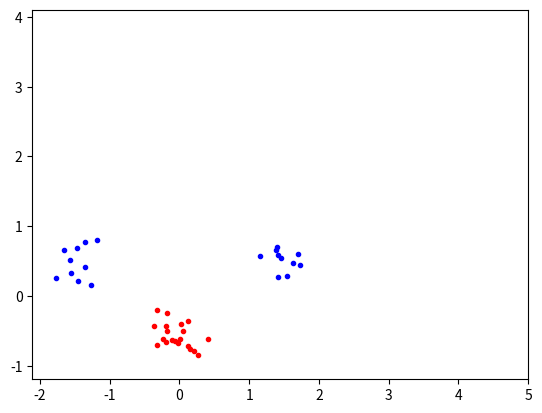

Python code for this plot:
"""
Created on Thu Feb 14 18:49:00 2019

@author: Andrés
"""

import numpy 
import random, math
from scipy.optimize import minimize
import matplotlib.pyplot as plt

global inputs

def kernel(x,y,typ):
    # Function computing the kernel for two datapoints with some type given
    if typ=='linear':
        k=numpy.inner(x,y)
        return k
    elif typ=='polynomial':
        #order=input('Enter polynomial order')
        k=(numpy.inner(x,y)+1)**order
        return k
    elif typ=='radial':
        #sigma=input('Enter sigma')
        k=numpy.exp(-numpy.linalg.norm(x-y)**2/(2*sigma**2))
        return k
    
def objective(alfa):
    # Implement equation 4
    summand=numpy.outer(alfa,alfa)*P
    a=numpy.sum(summand,axis=1)
    return 0.5*numpy.sum(a,axis=0)-numpy.sum(alfa)

def zerofun(alfa):
    # Implement constraint from Equation 10
    return numpy.sum(numpy.dot(alfa,targets))
    
def indicator(x,y):
    # Implement classification of point with coordinates (x,y)
    kernel_xy=numpy.zeros(len(targets))
    for i in range(len(targets)):
        kernel_xy[i]=kernel(inputs[i,:],[x,y],typ)
    return numpy.sum(numpy.multiply(aux,kernel_xy))-be
    
numpy.random.seed(100)   
classA = numpy.concatenate((numpy.random.randn(10,2) * 0.2 + [1.5,0.5] ,numpy.random.randn(10,2) * 0.2 + [-1.5 , 0.5 ]))
classB = numpy.random.randn(20,2) * 0.2 + [0.0 ,-0.5]
inputs = numpy.concatenate((classA , classB ))
global targets

targets = numpy.concatenate (
        (numpy.ones(classA.shape[0]) ,
         -numpy.ones(classB.shape[0])))
N = inputs.shape [0] # Number o f rows ( samples )
permute=list(range(N))
random.shuffle(permute)
inputs = inputs[permute,:]
targets = targets[permute]

typ='polynomial'
global order
order=2
global sigma
sigma=2
K=numpy.zeros([len(targets),len(targets)])
for i in range(len(targets)):
    for j in range(len(targets)):
        K[i,j]=kernel(inputs[i,:],inputs[j,:],typ)
print(K)        

global P
P=numpy.outer(targets,targets)*K

start=numpy.zeros(N) # Initial guess of alfa
C=10
B=[(0,C) for b in range(N)] # Bounds for minimize function
XC={'type':'eq', 'fun':zerofun} # Constraints for minimize function

ret = minimize(objective,start,
               bounds=B, constraints=XC)

alfa = ret['x']

# Obtain indices where alfa is non-zero (larger than 10^(-5))
pos=numpy.where(alfa>=10**(-5))
sv=inputs[pos,:]
t_sv=targets[pos]

# Compute b
global aux
global kernel_sv
global be
aux=numpy.outer(alfa,targets)
kernel_sv=numpy.zeros(len(targets))
for i in range(len(targets)):
    kernel_sv[i]=kernel(inputs[i,:],sv[0,0],typ)
    
be=numpy.sum(numpy.multiply(aux,kernel_sv))-t_sv[0]


# Apply Equation 6 to obtain the final output
#ind=numpy.sum(numpy.multiply(aux,kernel_sv))-be


# PLOTTING POINTS
plt.plot( [ p[0] for p in classA ], [ p[1] for p in classA ], 'b.')
plt.plot ( [ p[0] for p in classB ], [ p [1] for p in classB], 'r.')
plt.axis('equal') # Force same scale on both axes
plt.savefig('svmplot.pdf') # Save a copy in a file
plt.show ( ) # Show the plot on the screen

# PLOTTING DECISION BOUNDARY
global kernel_xy
xgrid = numpy.linspace(5, 5)
ygrid = numpy.linspace (4 , 4)
grid = numpy.array([[ indicator(x,y) for x in xgrid ] for y in ygrid])
plt.contour (xgrid, ygrid, grid, (-1.0, 0.0, 1.0), colors = ('red','black','blue'), linewidths = (1,3,1))